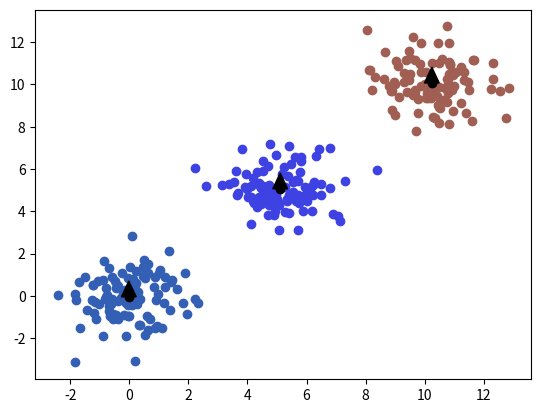

Python code for this plot:
# generate random (x, y) points
# and plot them
import time
import numpy as np
import matplotlib.pyplot as plt
import random
import math

# generate 3 clusters of (x, y) points
# each cluster has 100 points
# each cluster has a different mean
# and a different standard deviation

# cluster 1
x1 = np.random.normal(0, 1, 100)
y1 = np.random.normal(0, 1, 100)

# cluster 2
x2 = np.random.normal(5, 1, 100)
y2 = np.random.normal(5, 1, 100)

# cluster 3
x3 = np.random.normal(10, 1, 100)
y3 = np.random.normal(10, 1, 100)

# get list of total points
x = np.concatenate((x1, x2, x3))
y = np.concatenate((y1, y2, y3))

# get 3 random points from the original list
# centroids = random.sample(list(zip(x, y)), 3)
# make centroids be [(4, 4), (5, 5), (6, 6)]
centroids = [(4, 4), (5, 5), (6, 6)]
# assign colors to centroids
colors = [
    (random.random(), random.random(), random.random()),
    (random.random(), random.random(), random.random()),
    (random.random(), random.random(), random.random()),
]

# make a dictionary of the random points as keys and empty lists as values


while True:
    assignments = {point: [] for point in centroids}

    # for each point, calculate the distance to the centroids and assign it to the closest centroid
    for point in zip(x, y):
        distances = []
        for centroid in assignments.keys():
            distances.append(math.sqrt((point[0] - centroid[0]) ** 2 + (point[1] - centroid[1]) ** 2))
        assignments[centroids[distances.index(min(distances))]].append(point)

    # calculate the new centroids
    new_centroids = []
    for centroid in assignments.keys():
        new_centroids.append(
            (
                sum([point[0] for point in assignments[centroid]]) / len(assignments[centroid]),
                sum([point[1] for point in assignments[centroid]]) / len(assignments[centroid]),
            )
        )

    plt.clf()

    # plot the points in assignments with different random colors for each centroid
    for centroid, color in zip(assignments.keys(), colors):
        plt.scatter(
            [point[0] for point in assignments[centroid]],
            [point[1] for point in assignments[centroid]],
            color=color,
        )

    plt.scatter([point[0] for point in assignments.keys()], [point[1] for point in assignments.keys()], color="black")

    # plot arrow from old centroid to new centroid for each centroid
    for centroid, new_centroid in zip(assignments.keys(), new_centroids):
        plt.arrow(
            centroid[0],
            centroid[1],
            new_centroid[0] - centroid[0],
            new_centroid[1] - centroid[1],
            color="black",
            width=0.1,
            head_width=0.5,
        )

    # update centroids
    centroids = new_centroids

    if new_centroids == list(assignments.keys()):
        plt.show()
        break

    plt.show(block=False)
    plt.pause(0.1)
    time.sleep(1)
